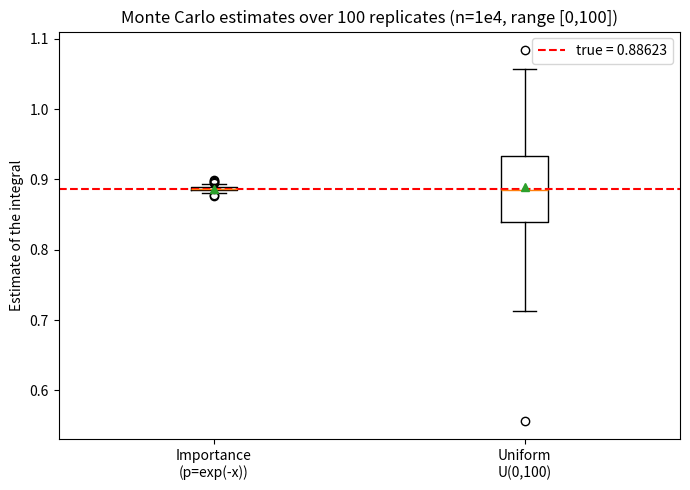

Source code (Python): (Note: this script raises an exception after producing the figure.)
import numpy as np
import matplotlib
matplotlib.use("Agg")
import matplotlib.pyplot as plt

# ---- Model: I = integral over [0, 100] of f(x) = exp(-x^2) dx ----
# The true value is very close to the Gaussian integral sqrt(pi)/2,
# since exp(-x^2) is negligible beyond a few units.
from math import sqrt, pi, erf
a, b = 0.0, 100.0
n = int(1e4)          # samples per estimate
reps = 100            # replicates per method
true_val = (sqrt(pi) / 2.0) * erf(b)   # exact integral of exp(-x^2) on [0, b]

def f(x):
    return np.exp(-x**2)

# Seed once for reproducibility of the whole experiment.
rng = np.random.default_rng(1)

uniform_estimates = np.empty(reps)
importance_estimates = np.empty(reps)

for r in range(reps):
    # ---- Uniform Monte Carlo ----
    # Draw x ~ Uniform(a, b); here p(x) = 1/(b-a) is constant.
    xu = rng.uniform(a, b, size=n)
    # Estimator is the mean of f(x)/p(x) = f(x)*(b-a).
    uniform_estimates[r] = np.mean(f(xu) * (b - a))

    # ---- Importance sampling with p(x) = exp(-x) ----
    # Inverse-transform sampling: if u ~ Uniform(0,1), then
    # x = -ln(1-u) is distributed as Exp(1) with density p(x)=exp(-x).
    u = rng.uniform(0.0, 1.0, size=n)
    xi = -np.log(1.0 - u)
    # Estimator is the mean of the importance weight f(x)/p(x).
    # exp(-x) has support on [0, inf), matching the tail we care about;
    # points beyond b=100 contribute ~0 to f so truncation is irrelevant.
    pi_dens = np.exp(-xi)
    importance_estimates[r] = np.mean(f(xi) / pi_dens)

# ---- Report numerical results ----
print(f"True integral value:                {true_val:.10f}")
print(f"Uniform MC   mean of estimates:     {np.mean(uniform_estimates):.10f}")
print(f"Uniform MC   std  of estimates:     {np.std(uniform_estimates, ddof=1):.10f}")
print(f"Uniform MC   variance of estimates: {np.var(uniform_estimates, ddof=1):.10e}")
print(f"Importance   mean of estimates:     {np.mean(importance_estimates):.10f}")
print(f"Importance   std  of estimates:     {np.std(importance_estimates, ddof=1):.10f}")
print(f"Importance   variance of estimates: {np.var(importance_estimates, ddof=1):.10e}")
print(f"Variance reduction factor (uniform/importance): "
      f"{np.var(uniform_estimates, ddof=1) / np.var(importance_estimates, ddof=1):.4f}")

# ---- Separate check: where do the points land relative to f ? ----
# f(x) = exp(-x^2) is essentially zero for x > ~4. Count how many of the
# n sampled points fall in the "useful" region [0, 4] for one replicate.
xu_check = rng.uniform(a, b, size=n)
u_check = rng.uniform(0.0, 1.0, size=n)
xi_check = -np.log(1.0 - u_check)
useful = 4.0
frac_uniform_useful = np.mean(xu_check <= useful)
frac_importance_useful = np.mean(xi_check <= useful)
print(f"Fraction of uniform points in [0,{useful}] (where f matters):    "
      f"{frac_uniform_useful:.4f}")
print(f"Fraction of importance points in [0,{useful}] (where f matters): "
      f"{frac_importance_useful:.4f}")

# ---- Box plots of the two sets of estimates ----
fig, ax = plt.subplots(figsize=(7, 5))
ax.boxplot([importance_estimates, uniform_estimates],
           labels=["Importance\n(p=exp(-x))", "Uniform\nU(0,100)"],
           showmeans=True)
ax.axhline(true_val, color="red", linestyle="--", label=f"true = {true_val:.5f}")
ax.set_ylabel("Estimate of the integral")
ax.set_title("Monte Carlo estimates over 100 replicates (n=1e4, range [0,100])")
ax.legend()
fig.tight_layout()
plt.savefig("/Users/lvmy/neu/teaching/numericalR/numericalR/recipe-eval/gen/8A.4.1_s5.png")

# ---- One-sentence explanation ----
print("Explanation: The check confirms the result because almost all "
      "importance-sampling points land in [0,4] where f is large while "
      "almost no uniform points do, so the exponential density concentrates "
      "effort where the integrand contributes and yields far tighter, "
      "less-variable estimates than uniform sampling.")
